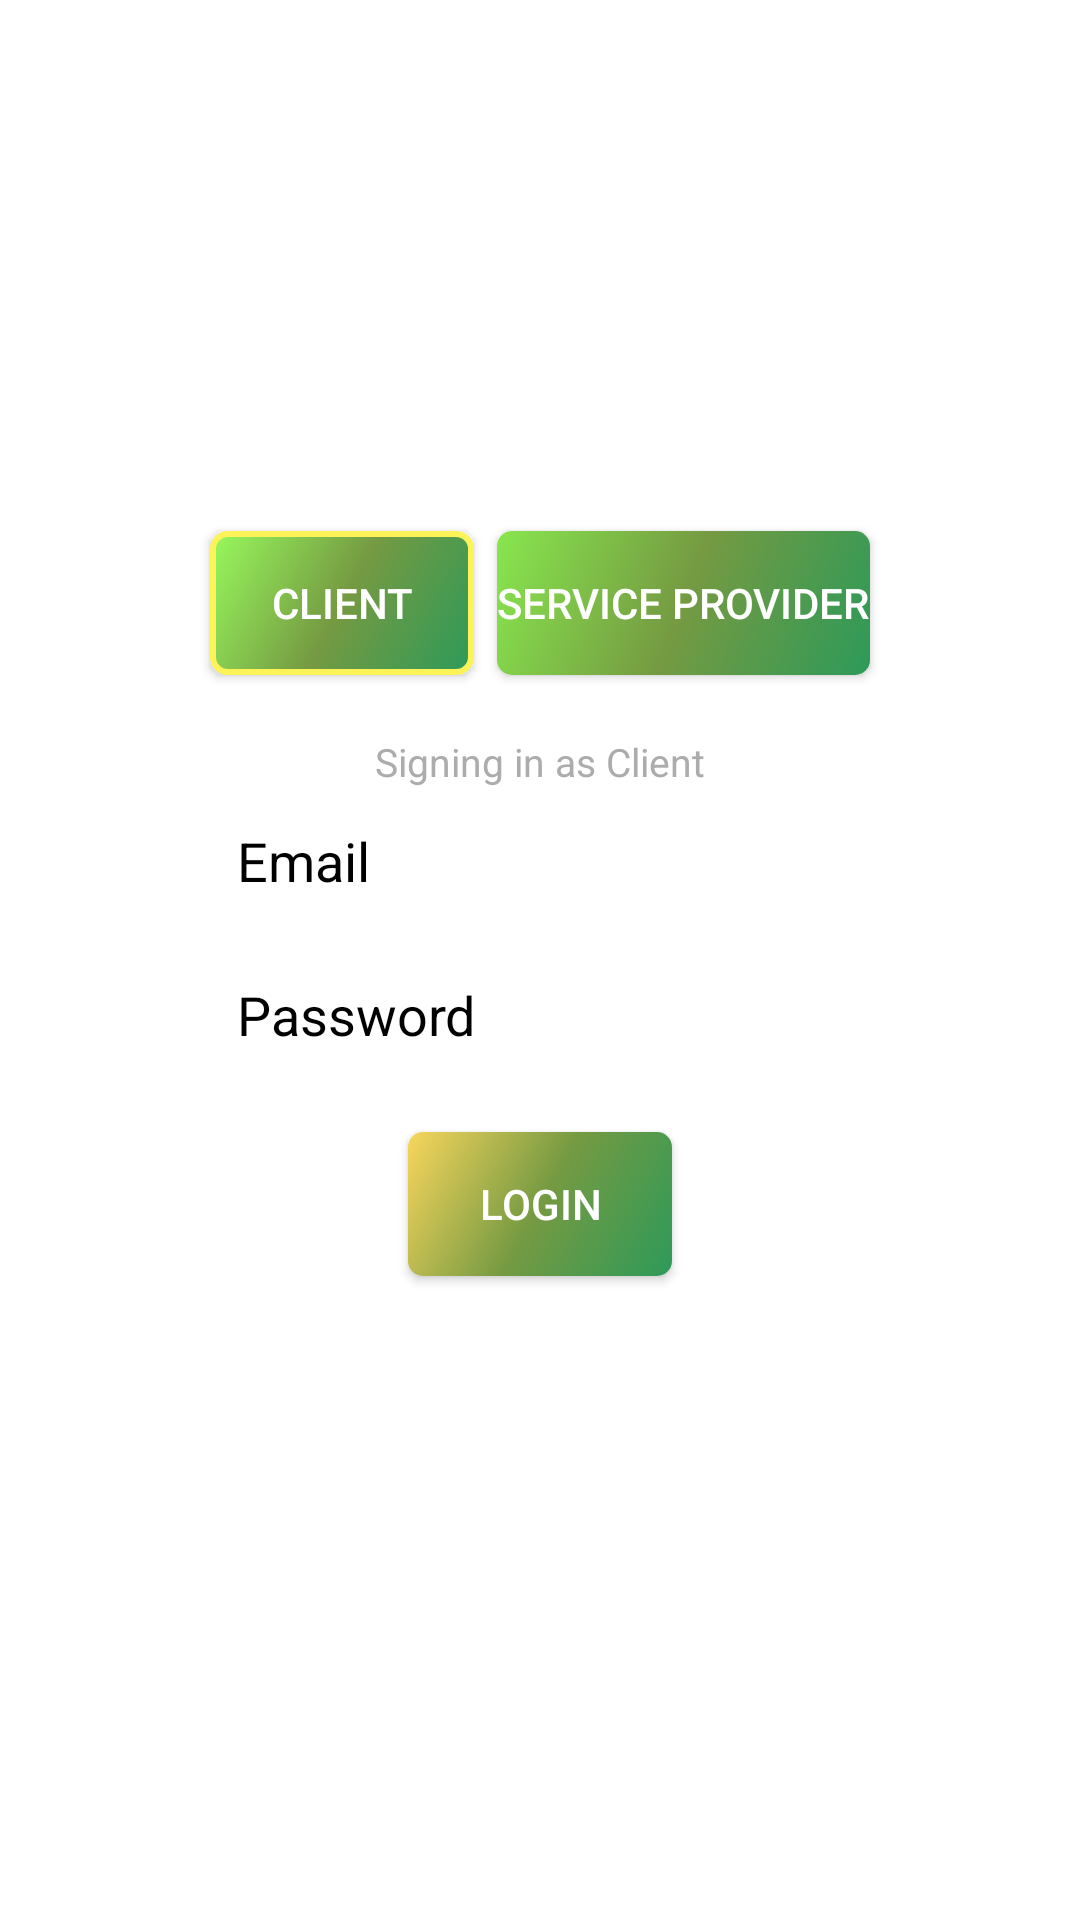

Produce the Android XML layout that renders to this screen, including the resource entries it uses.
<!-- AndroidManifest.xml: application theme AppTheme -->
<!-- res/layout/activity_user_login.xml -->
<?xml version="1.0" encoding="utf-8"?>
<android.support.constraint.ConstraintLayout xmlns:android="http://schemas.android.com/apk/res/android"
    xmlns:app="http://schemas.android.com/apk/res-auto"
    xmlns:tools="http://schemas.android.com/tools"
    android:layout_width="match_parent"
    android:layout_height="match_parent"
    tools:context=".UserLoginActivity">

    <Button
        android:id="@+id/btnLogin"
        android:layout_width="wrap_content"
        android:layout_height="wrap_content"
        android:text="Login"
        android:background="@drawable/login"
        app:layout_constraintEnd_toEndOf="parent"
        app:layout_constraintStart_toStartOf="parent"
        app:layout_constraintTop_toBottomOf="@id/loginPassword"
        android:layout_marginTop="20dp"
 />
    <Button
        android:id="@+id/btnclient"
        android:layout_width="wrap_content"
        android:layout_height="wrap_content"
        android:text="Client"
        android:layout_marginStart="70dp"
        android:layout_marginTop="20dp"
        android:background="@drawable/login_selected"
        app:layout_constraintHorizontal_bias="0.498"
        app:layout_constraintStart_toStartOf="parent"
        app:layout_constraintTop_toBottomOf="@id/logo"
        app:layout_constraintVertical_bias="0.713" />
    <Button
        android:id="@+id/btnService"
        android:layout_marginTop="20dp"
        android:layout_width="wrap_content"
        android:layout_height="wrap_content"
        android:text="Service Provider"
        android:layout_marginEnd="70dp"
        android:background="@drawable/login_unselected"
        app:layout_constraintEnd_toEndOf="parent"
        app:layout_constraintHorizontal_bias="0.498"
        app:layout_constraintTop_toBottomOf="@id/logo"
        app:layout_constraintVertical_bias="0.713" />
    <TextView
        android:id="@+id/sign_in"
        android:layout_width="wrap_content"
        android:layout_height="wrap_content"
        android:layout_marginTop="20dp"
        app:layout_constraintTop_toBottomOf="@id/btnclient"
        app:layout_constraintStart_toStartOf="parent"
        app:layout_constraintEnd_toEndOf="parent"
        android:textColor="@color/shadow_grey"
        android:textSize="13dp"
        android:text="Signing in as Client"/>

    <EditText
        android:id="@+id/loginEmail"
        android:layout_width="wrap_content"
        android:layout_height="wrap_content"
        android:layout_marginTop="2dp"
        android:ems="10"
        android:hint="Email"
        android:ellipsize="start"
        android:textColorHint="@color/dark_grey"
        android:textColor="@color/shadow_black"
        android:inputType="textPersonName"
        app:layout_constraintEnd_toEndOf="parent"
        app:layout_constraintStart_toStartOf="parent"
        app:layout_constraintTop_toBottomOf="@id/sign_in" />

    <EditText
        android:id="@+id/loginPassword"
        android:layout_width="wrap_content"
        android:layout_height="wrap_content"
        android:ellipsize="start"
        android:layout_marginTop="10dp"
        android:ems="10"
        android:textColorHint="@color/dark_grey"
        android:hint="Password"
        android:textColor="@color/shadow_black"
        android:inputType="textPassword"
        app:layout_constraintTop_toBottomOf="@id/loginEmail"
        app:layout_constraintEnd_toEndOf="parent"
        app:layout_constraintStart_toStartOf="parent" />


    <ImageView
        android:id="@+id/logo"
        android:layout_width="361dp"
        android:layout_height="101dp"
        android:layout_marginTop="56dp"
        app:layout_constraintEnd_toEndOf="parent"
        app:layout_constraintTop_toTopOf="parent"
        app:srcCompat="@drawable/kaiparalogolarge"
        android:clickable="true"/>

</android.support.constraint.ConstraintLayout>
<!-- resources referenced by this layout -->
<resources>
  <color name="shadow_black">#000000</color>
  <color name="shadow_grey">#ACACAC</color>
  <!-- drawable login (drawable) -->
  <?xml version="1.0" encoding="UTF-8"?>
  <selector xmlns:android="http://schemas.android.com/apk/res/android">
      <item>
          <shape>
              <gradient
                  android:startColor="#ff2d9a59"
                  android:centerColor="#759A42"
                  android:endColor="#F8D65D"
                  android:angle="135"/>
              <corners android:radius="5dp" />
          </shape>
      </item>
  </selector>
  <!-- drawable login_selected (drawable) -->
  <?xml version="1.0" encoding="UTF-8"?>
  <selector xmlns:android="http://schemas.android.com/apk/res/android">
      <item>
          <shape>
              <stroke
                  android:width="2dp"
                  android:color="#FBF358" />
              <gradient
                  android:startColor="#ff2d9a59"
                  android:centerColor="#759A42"
                  android:endColor="#98F85D"
                  android:angle="135"/>
              <corners android:radius="5dp" />
          </shape>
      </item>
  </selector>
  <!-- drawable login_unselected (drawable) -->
  <?xml version="1.0" encoding="UTF-8"?>
  <selector xmlns:android="http://schemas.android.com/apk/res/android">
      <item>
          <shape>
  
              <gradient
                  android:startColor="#ff2d9a59"
                  android:centerColor="#759A42"
                  android:endColor="#88E64E"
                  android:angle="135"/>
              <corners android:radius="5dp" />
          </shape>
      </item>
  </selector>
  <style name="AppTheme" parent="Theme.AppCompat.NoActionBar">
          
          <item name="colorPrimary">@color/shadow_black</item>
          <item name="colorPrimaryDark">@color/shadow_grey</item>
          <item name="android:windowBackground">@color/white</item>
          <item name="colorAccent">@color/colorAccent</item>
          <item name="android:textColorHint">@color/dark_grey</item>
      </style>
  <color name="white">#FFFFFF</color>
  <color name="colorAccent">#D81B60</color>
</resources>
